The GitHub repository Slightsmile/Gallblader-Cancer-Detection-DL contains a labelled image folder "data" with 5 categories: abn, bmt, malg, nml, stn. Examples follow, each with its label.

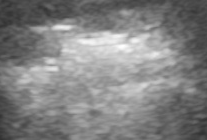
Label: stn

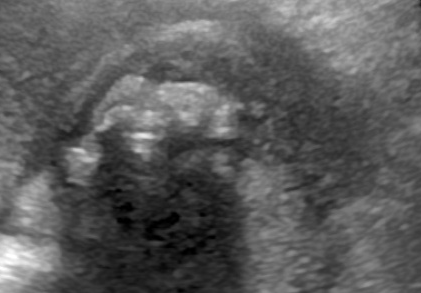
Label: abn

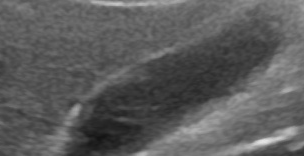
Label: nml

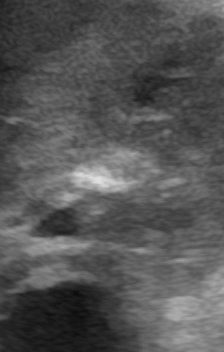
Label: malg

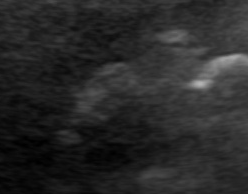
Label: abn

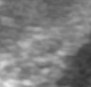
Label: malg
